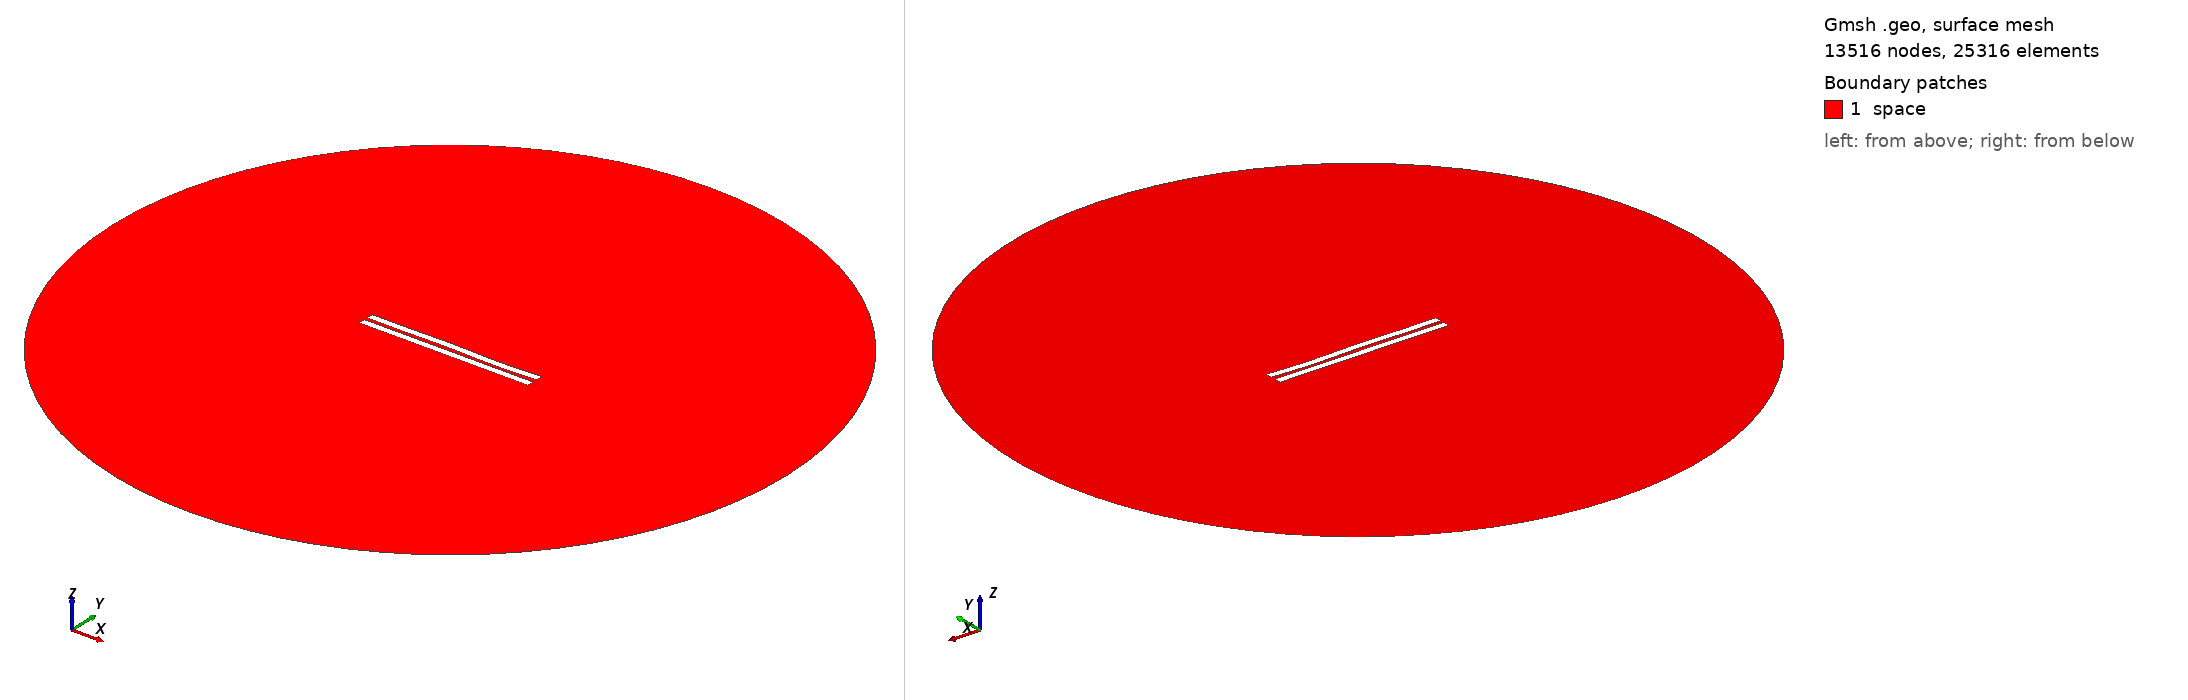

Gmsh geometry script, surface-meshed: 13516 nodes, 25316 surface elements. Boundary patches (legend numbers): 1 space. Left view from above one corner, right view from below the opposite corner. Legend entries are the model's physical surfaces. The drawing asked Gmsh for element sizes between 1% and 20% of the model's largest extent; the script's own settings can give other sizes.

=== 2196.geo (drawn) ===
//---------------------------------------
// Geometry kernel
//---------------------------------------

SetFactory("OpenCASCADE");



//---------------------------------------
// Parameters of the geometry
//---------------------------------------

// Overetch of the upper plate
overetch = 0.0;

// Distance between the plates
distance = 2.25;

// Discretization over the x axis (for the deformation)
nx = 50; 

// Length of the plate
L = 100 - overetch; 

// Number of modes
n = 4; 

// 1st mode coefficient
coeff(1) = 0.0;
beta(1) = 0.596864 * 3.1415926535 / L;

// 2nd mode coefficient
coeff(2) = 0.0;
beta(2) = 1.49418 * 3.1415926535 / L;

// 3rd mode coefficient
coeff(3) = 0.15;
beta(3) = 2.50025 * 3.1415926535 / L;

// 4th mode coefficient
coeff(4) = -0.15;
beta(4) = 3.49999 * 3.1415926535 / L;



//---------------------------------------
// Upper plate (deformed rectangle)
//---------------------------------------

// Coordiantes of the upper plate
xmin = -50;
xmax = 50 - overetch;

// Height of the upper plate
yheight = 4 - 2 * overetch;

// Indexes of the points
UpperID[] = {};
LowerID[] = {};
LeftID[] = {};
RightID[] = {};

// Point index
p = 1;

// Horizontal edges
For i In {1:nx}
    x = xmin + (i-1)*(xmax - xmin)/(nx-1);

    y_bottom = distance / 2 + overetch;
    For j In {1:n}
        C = (Cosh(beta(j)*L) + Cos(beta(j)*L)) / (Sinh(beta(j)*L) + Sin(beta(j)*L));
        y_bottom  = y_bottom + coeff(j) * (Cosh(beta(j)*(x+50)) - Cos(beta(j)*(x+50)) - C * (Sinh(beta(j)*(x+50)) - Sin(beta(j)*(x+50))));
    EndFor

    y_top = y_bottom + yheight;

    Point(p) = {x, y_top, 0, 1.0};
    UpperID[i] = p;
    p = p + 1;

    Point(p) = {x, y_bottom, 0, 1.0};
    LowerID[i] = p;
    p = p + 1;
EndFor

// Create point lists
UpperPts[] = {}; LowerPts[] = {};
For i In {1:nx}
  UpperPts[] += {UpperID[i]};
  LowerPts[] += {LowerID[i]};
EndFor

// Build splines
Spline(1) = {UpperPts[]};
Spline(2) = {LowerPts[]};
Line(3) = {LowerPts[nx-1], UpperPts[nx-1]};
Line(4) = {LowerPts[0], UpperPts[0]};

// Build the plane surface
Curve Loop(1) = {2, 3, -1, -4};
Plane Surface(1) = {1};



//---------------------------------------
// Lower plate (rectangle)
//---------------------------------------

// Vertices
Point(1001) = {-50, -1, 0, 1.0};
Point(1002) = { 50, -1, 0, 1.0};
Point(1003) = { 50,  -5, 0, 1.0};
Point(1004) = {-50,  -5, 0, 1.0};

// Edges
Line(5) = {1001, 1002};
Line(6) = {1002, 1003};
Line(7) = {1003, 1004};
Line(8) = {1004, 1001};

// Plane surface
Line Loop(2) = {5, 6, 7, 8};
Plane Surface(2) = {2}; 



//---------------------------------------
// Outer (fictious) boundary
//---------------------------------------

// Points
Point(1005) = {0, 0, 0};       // Center
Point(1006) = {200, 0, 0};     // Start point
Point(1007) = {0, 200, 0};     // 90 degrees
Point(1008) = {-200, 0, 0};    // 180 degrees
Point(1009) = {0, -200, 0};    // 270 degrees

// Circle arcs (each needs start, center, end)
Circle(9) = {1006, 1005, 1007};
Circle(10) = {1007, 1005, 1008};
Circle(11) = {1008, 1005, 1009};
Circle(12) = {1009, 1005, 1006};

// Plane surface for the entire domain
Curve Loop(3) = {9, 10, 11, 12};
Surface(3) = {3};

// Subtract the plates from the whole domain to obtain the actual domain where we want to solve the equations
BooleanDifference{ Surface{3}; Delete; }{ Surface{1}; Surface{2}; Delete; }




//---------------------------------------
// Transfinite Lines/Curves
//---------------------------------------

// Set the number of points on the boundaries
r = 7;

// Plates
Transfinite Curve {1, 2} = 50*r Using Progression 1;
Transfinite Curve {3, 4} = 2*r Using Progression 1;
Transfinite Line {5, 7} = 50*r Using Progression 1;
Transfinite Line {6, 8} = 2*r Using Progression 1;

// Outer boundary
Transfinite Line {9, 10, 11, 12} = 20 Using Progression 1;



//---------------------------------------
// Physical groups
//---------------------------------------                

// Physical curves (boundaries)
Physical Line("force_segment", 10) = {2};
Physical Line("upper_plate", 11) = {1, 3, 4};
Physical Line("lower_plate", 12) = {5, 6, 7, 8};
Physical Line("boundary", 20) = {9, 10, 11, 12};

// Physical Surfaces
Physical Surface("space", 30) = {3};



//---------------------------------------
// 6. Generate the Mesh
//---------------------------------------

// 2D mesh generation
Mesh 2;
